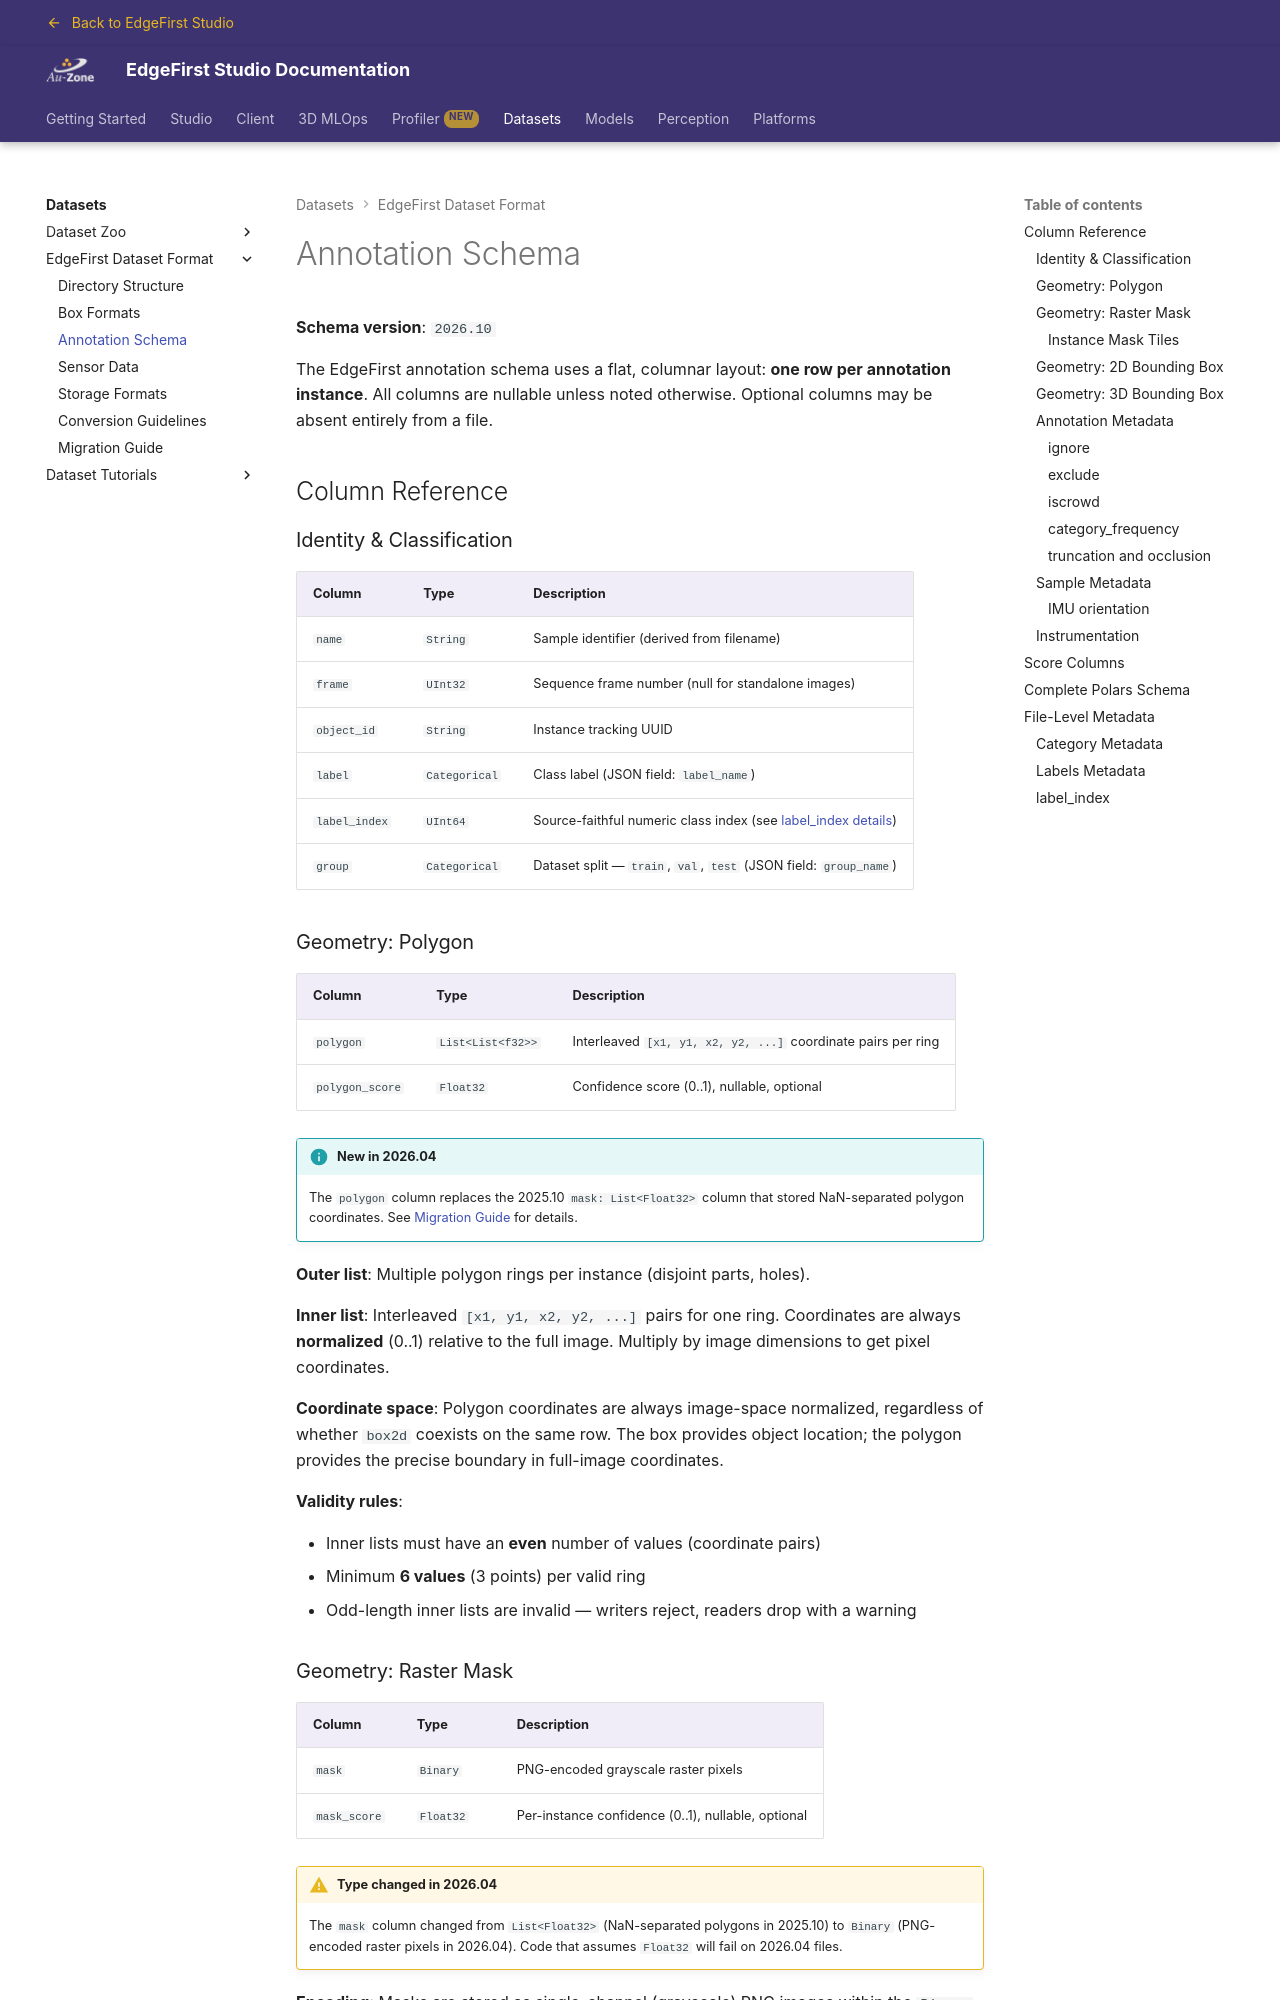

repository: EdgeFirstAI/documentation · page: saas/datasets/format/schema/index.html · generator: mkdocs

# Annotation Schema

**Schema version**: `2026.10`

The EdgeFirst annotation schema uses a flat, columnar layout: **one row per annotation
instance**. All columns are nullable unless noted otherwise. Optional columns may be
absent entirely from a file.

## Column Reference

### Identity & Classification

| Column | Type | Description |
|--------|------|-------------|
| `name` | `String` | Sample identifier (derived from filename) |
| `frame` | `UInt32` | Sequence frame number (null for standalone images) |
| `object_id` | `String` | Instance tracking UUID |
| `label` | `Categorical` | Class label (JSON field: `label_name`) |
| `label_index` | `UInt64` | Source-faithful numeric class index (see [label_index details](#label_index)) |
| `group` | `Categorical` | Dataset split — `train`, `val`, `test` (JSON field: `group_name`) |

### Geometry: Polygon

| Column | Type | Description |
|--------|------|-------------|
| `polygon` | `List<List<f32>>` | Interleaved `[x1, y1, x2, y2, ...]` coordinate pairs per ring |
| `polygon_score` | `Float32` | Confidence score (0..1), nullable, optional |

!!! info "New in 2026.04"
    The `polygon` column replaces the 2025.10 `mask: List<Float32>` column that stored
    NaN-separated polygon coordinates. See [Migration Guide](migration.md) for details.

**Outer list**: Multiple polygon rings per instance (disjoint parts, holes).

**Inner list**: Interleaved `[x1, y1, x2, y2, ...]` pairs for one ring. Coordinates
are always **normalized** (0..1) relative to the full image. Multiply by image dimensions
to get pixel coordinates.

**Coordinate space**: Polygon coordinates are always image-space normalized, regardless of
whether `box2d` coexists on the same row. The box provides object location; the polygon
provides the precise boundary in full-image coordinates.

**Validity rules**:

- Inner lists must have an **even** number of values (coordinate pairs)
- Minimum **6 values** (3 points) per valid ring
- Odd-length inner lists are invalid — writers reject, readers drop with a warning
